Dataset: Vegetable Images (GitHub, VeggieHealth/ML-Projects). Classes: Cassava_leaves, Enoki_mushrooms, Gnetum_gnemon, Jamur_Kancing, Red Spinach, Spinach, bayam_hijau, bean_sprouts, sawi_hijau, sawi_putih, spinach, string_bean, water_spinach.

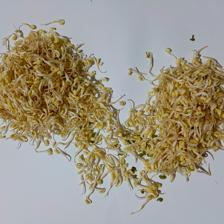
Label: bean_sprouts

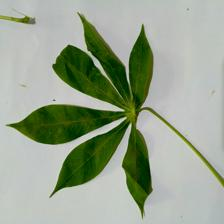
Label: Cassava_leaves

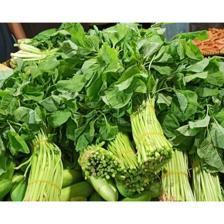
Label: Spinach

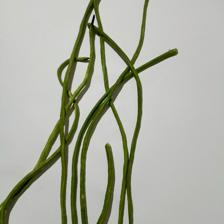
Label: string_bean

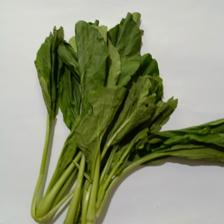
Label: sawi_hijau

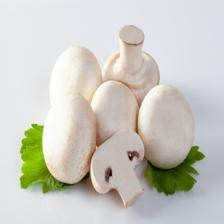
Label: Jamur_Kancing
